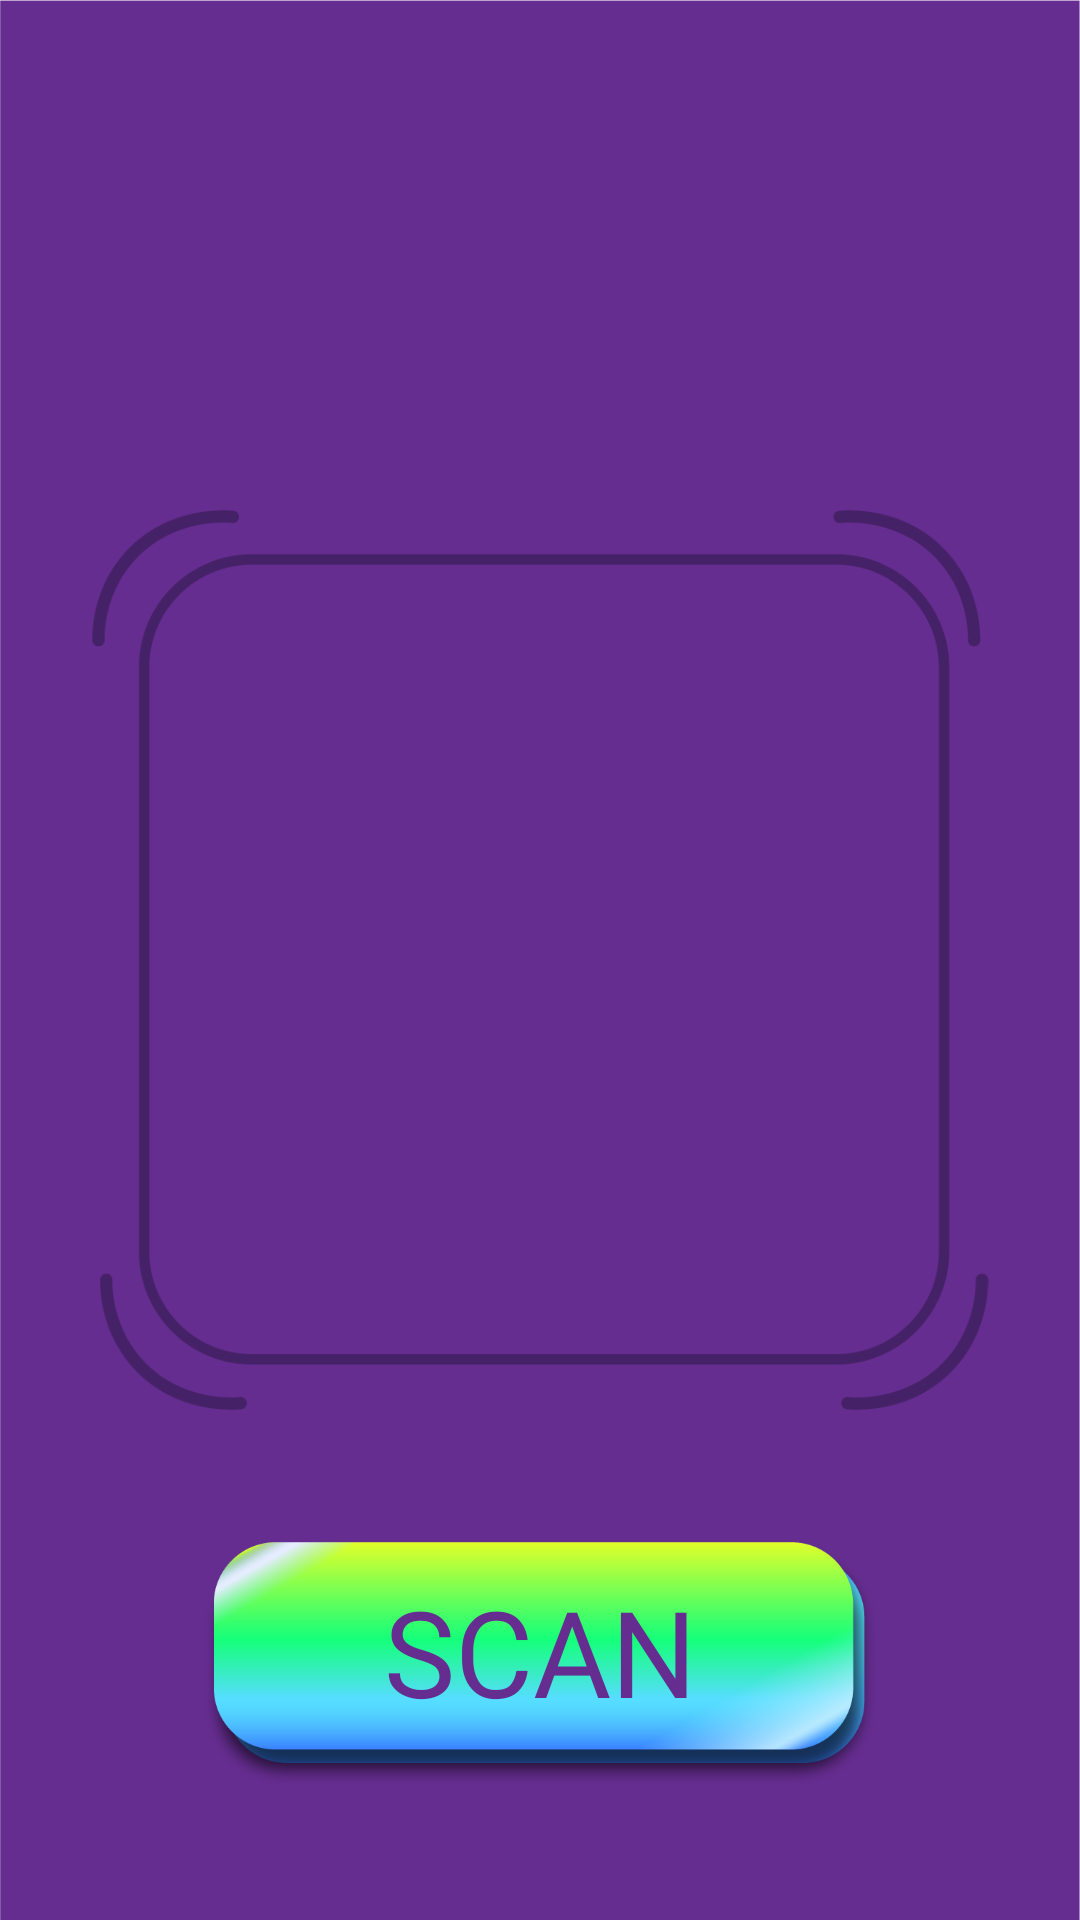

The Android layout XML behind this screen, and the referenced resources:
<!-- AndroidManifest.xml: application theme Theme.KaraokeFrog -->
<!-- res/layout/fragment_three.xml -->
<?xml version="1.0" encoding="utf-8"?>
<androidx.constraintlayout.widget.ConstraintLayout
    xmlns:android="http://schemas.android.com/apk/res/android"
    xmlns:app="http://schemas.android.com/apk/res-auto"
    xmlns:tools="http://schemas.android.com/tools"
    android:layout_width="match_parent"
    android:layout_height="match_parent"
    android:background="@drawable/scan_bg"
    android:id="@+id/twoFragment"
    tools:context=".activity.MainActivity">

    <ImageView
        android:id="@+id/imageView2"
        android:layout_width="300dp"
        android:layout_height="300dp"
        android:src="@drawable/scan_frame"
        app:layout_constraintBottom_toBottomOf="parent"
        app:layout_constraintEnd_toEndOf="parent"
        app:layout_constraintStart_toStartOf="parent"
        app:layout_constraintTop_toTopOf="parent"></ImageView>

    <me.dm7.barcodescanner.zbar.ZBarScannerView
        android:id="@+id/ZBarScannerView"
        android:layout_width="250dp"
        android:layout_height="250dp"
        android:alpha="0"
        app:layout_constraintBottom_toBottomOf="@+id/imageView2"
        app:layout_constraintEnd_toEndOf="@+id/imageView2"
        app:layout_constraintStart_toStartOf="@+id/imageView2"
        app:layout_constraintTop_toTopOf="@+id/imageView2"></me.dm7.barcodescanner.zbar.ZBarScannerView>

    <ImageView
        android:id="@+id/IVscan"
        android:layout_width="245dp"
        android:layout_height="85dp"
        android:src="@drawable/button"
        app:layout_constraintBottom_toBottomOf="parent"
        app:layout_constraintEnd_toEndOf="parent"
        app:layout_constraintStart_toStartOf="parent"
        app:layout_constraintTop_toBottomOf="@+id/imageView2"></ImageView>

    <TextView
        android:id="@+id/backMenu"
        android:layout_width="wrap_content"
        android:layout_height="wrap_content"
        android:layout_marginBottom="10dp"
        android:fontFamily="@font/tccb"
        android:text="SCAN"
        android:textColor="#662D90"
        android:textSize="40sp"
        app:layout_constraintBottom_toBottomOf="@+id/IVscan"
        app:layout_constraintEnd_toEndOf="parent"
        app:layout_constraintStart_toStartOf="parent"
        app:layout_constraintTop_toTopOf="@+id/IVscan"></TextView>

    <androidx.constraintlayout.widget.ConstraintLayout
        android:id="@+id/IVresult"
        android:layout_width="300dp"
        android:layout_height="300dp"
        android:alpha="0"
        android:background="@drawable/frame_login_1"
        app:layout_constraintBottom_toBottomOf="parent"
        app:layout_constraintEnd_toEndOf="parent"
        app:layout_constraintStart_toStartOf="parent"
        app:layout_constraintTop_toTopOf="parent">

        <TextView
            android:id="@+id/TVresult"
            android:layout_width="220dp"
            android:layout_height="wrap_content"
            android:layout_marginStart="15dp"
            android:layout_marginEnd="15dp"
            android:fontFamily="@font/tccb"
            android:text="ID:\n1221\n\nMusic:\n $music"
            android:textColor="@color/white"
            android:textSize="30sp"
            app:layout_constraintBottom_toBottomOf="parent"
            app:layout_constraintEnd_toEndOf="parent"
            app:layout_constraintStart_toStartOf="parent"
            app:layout_constraintTop_toTopOf="parent"></TextView>

    </androidx.constraintlayout.widget.ConstraintLayout>




</androidx.constraintlayout.widget.ConstraintLayout>
<!-- resources referenced by this layout -->
<resources>
  <!-- drawable button: png bitmap (drawable, 41376 bytes) -->
  <!-- drawable frame_login_1: png bitmap (drawable, 120235 bytes) -->
  <!-- drawable scan_bg: png bitmap (drawable, 20097 bytes) -->
  <!-- drawable scan_frame: png bitmap (drawable, 15892 bytes) -->
  <style name="Theme.KaraokeFrog" parent="Base.Theme.KaraokeFrog" />
  <style name="Base.Theme.KaraokeFrog" parent="Theme.Material3.DayNight.NoActionBar">
          
          
      </style>
  <!-- not gathered from this repository: default colours our renderer supplied (Android Studio template values) -->
  <color name="white">#FFFFFFFF</color>
</resources>
